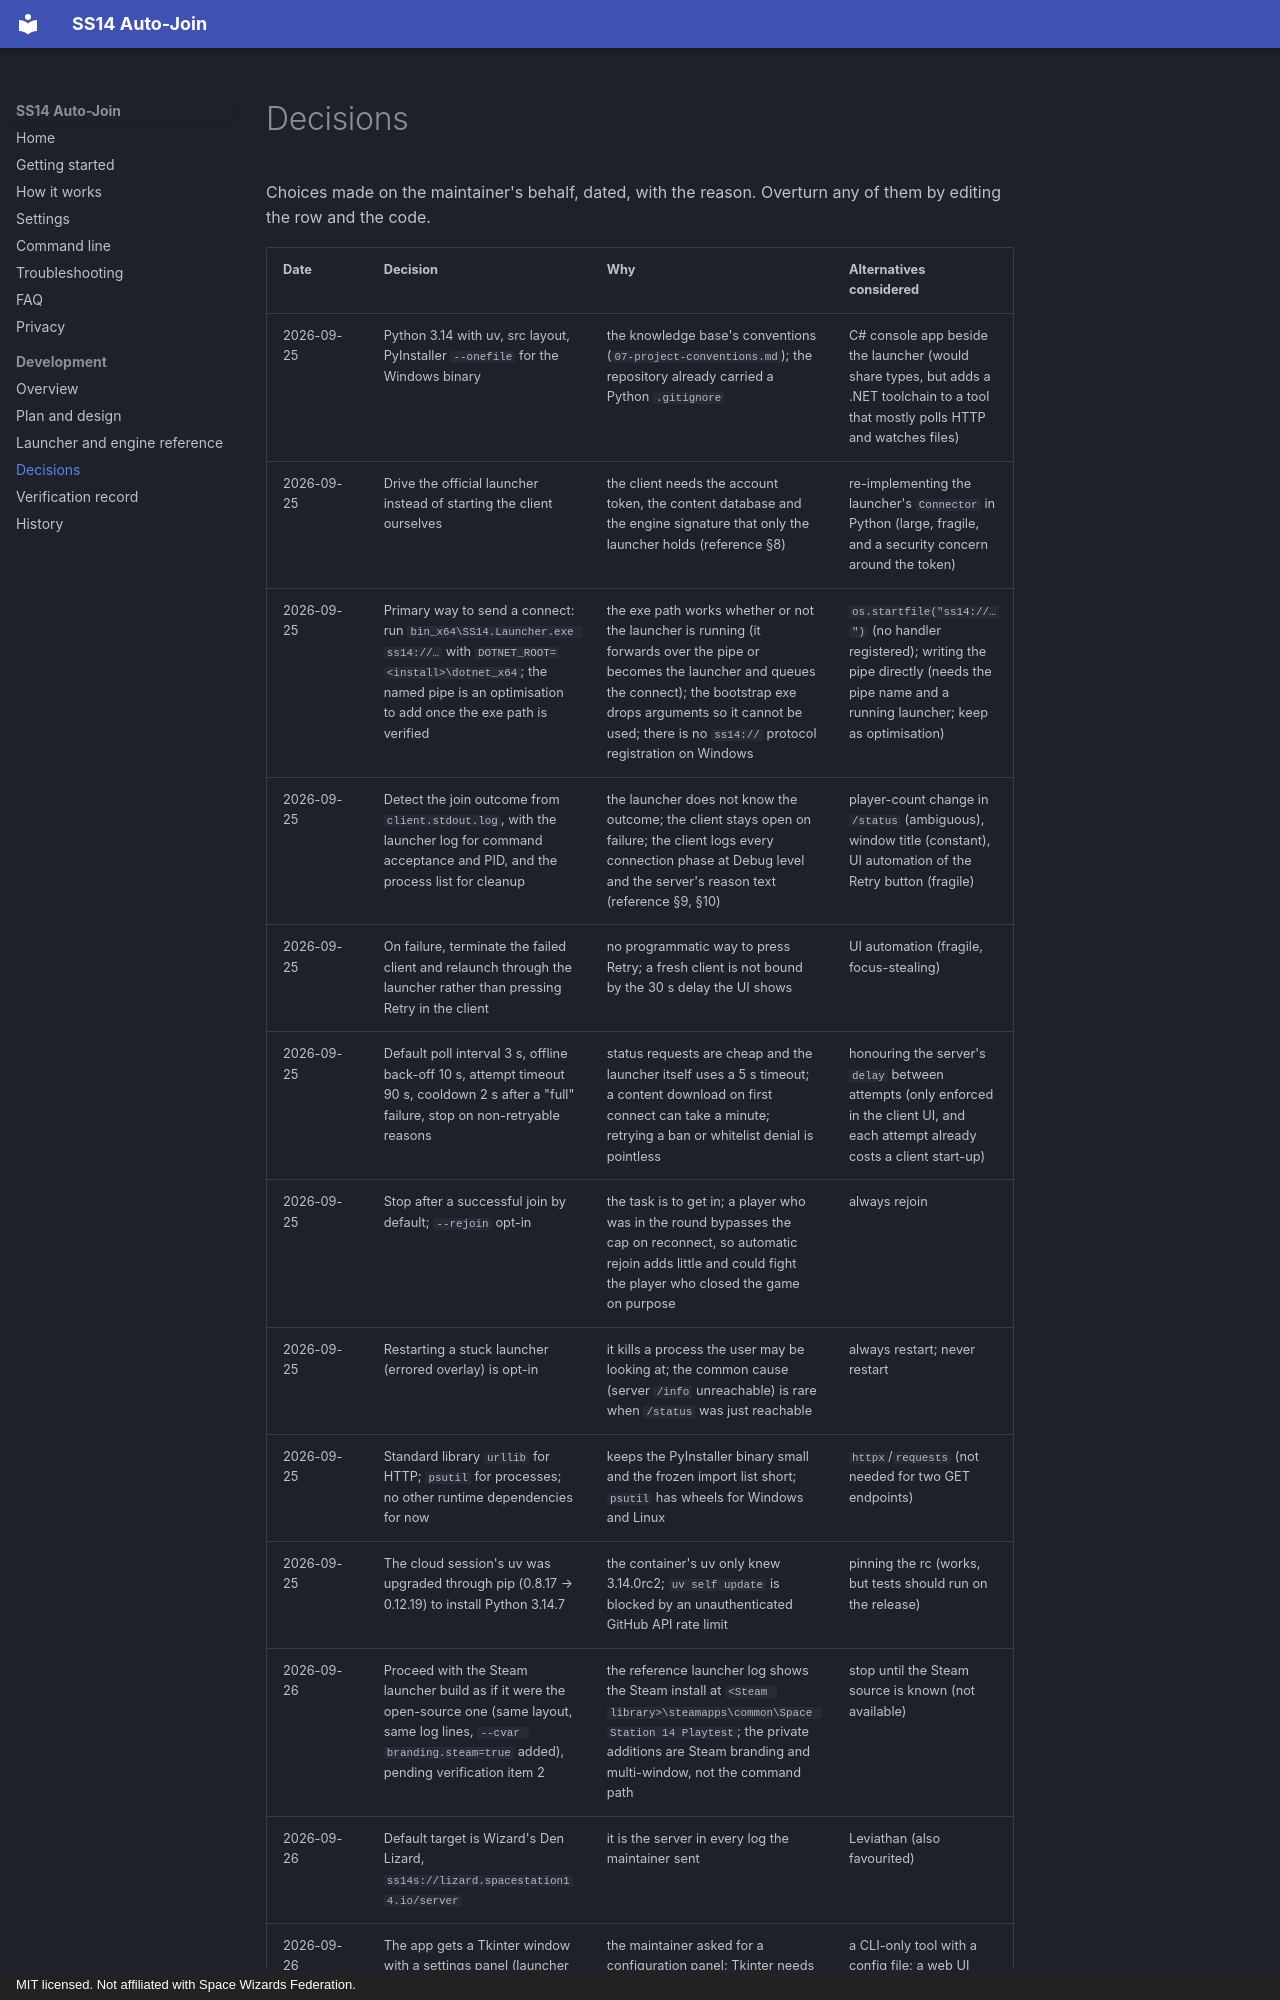

repository: devigami/ss14-autojoin · page: development/decisions/index.html · generator: mkdocs · copyright: MIT licensed. Not affiliated with Space Wizards Federation.

# Decisions

Choices made on the maintainer's behalf, dated, with the reason. Overturn any of them by editing the row and the code.

| Date | Decision | Why | Alternatives considered |
|---|---|---|---|
| 2026-09-25 | Python 3.14 with uv, src layout, PyInstaller `--onefile` for the Windows binary | the knowledge base's conventions (`07-project-conventions.md`); the repository already carried a Python `.gitignore` | C# console app beside the launcher (would share types, but adds a .NET toolchain to a tool that mostly polls HTTP and watches files) |
| 2026-09-25 | Drive the official launcher instead of starting the client ourselves | the client needs the account token, the content database and the engine signature that only the launcher holds (reference §8) | re-implementing the launcher's `Connector` in Python (large, fragile, and a security concern around the token) |
| 2026-09-25 | Primary way to send a connect: run `bin_x64\SS14.Launcher.exe ss14://…` with `DOTNET_ROOT=<install>\dotnet_x64`; the named pipe is an optimisation to add once the exe path is verified | the exe path works whether or not the launcher is running (it forwards over the pipe or becomes the launcher and queues the connect); the bootstrap exe drops arguments so it cannot be used; there is no `ss14://` protocol registration on Windows | `os.startfile("ss14://…")` (no handler registered); writing the pipe directly (needs the pipe name and a running launcher; keep as optimisation) |
| 2026-09-25 | Detect the join outcome from `client.stdout.log`, with the launcher log for command acceptance and PID, and the process list for cleanup | the launcher does not know the outcome; the client stays open on failure; the client logs every connection phase at Debug level and the server's reason text (reference §9, §10) | player-count change in `/status` (ambiguous), window title (constant), UI automation of the Retry button (fragile) |
| 2026-09-25 | On failure, terminate the failed client and relaunch through the launcher rather than pressing Retry in the client | no programmatic way to press Retry; a fresh client is not bound by the 30 s delay the UI shows | UI automation (fragile, focus-stealing) |
| 2026-09-25 | Default poll interval 3 s, offline back-off 10 s, attempt timeout 90 s, cooldown 2 s after a "full" failure, stop on non-retryable reasons | status requests are cheap and the launcher itself uses a 5 s timeout; a content download on first connect can take a minute; retrying a ban or whitelist denial is pointless | honouring the server's `delay` between attempts (only enforced in the client UI, and each attempt already costs a client start-up) |
| 2026-09-25 | Stop after a successful join by default; `--rejoin` opt-in | the task is to get in; a player who was in the round bypasses the cap on reconnect, so automatic rejoin adds little and could fight the player who closed the game on purpose | always rejoin |
| 2026-09-25 | Restarting a stuck launcher (errored overlay) is opt-in | it kills a process the user may be looking at; the common cause (server `/info` unreachable) is rare when `/status` was just reachable | always restart; never restart |
| 2026-09-25 | Standard library `urllib` for HTTP; `psutil` for processes; no other runtime dependencies for now | keeps the PyInstaller binary small and the frozen import list short; `psutil` has wheels for Windows and Linux | `httpx`/`requests` (not needed for two GET endpoints) |
| 2026-09-25 | The cloud session's uv was upgraded through pip (0.8.17 → 0.12.19) to install Python 3.14.7 | the container's uv only knew 3.14.0rc2; `uv self update` is blocked by an unauthenticated GitHub API rate limit | pinning the rc (works, but tests should run on the release) |
| 2026-09-26 | Proceed with the Steam launcher build as if it were the open-source one (same layout, same log lines, `--cvar branding.steam=true` added), pending verification item 2 | the reference launcher log shows the Steam install at `<Steam library>\steamapps\common\Space Station 14 Playtest`; the private additions are Steam branding and multi-window, not the command path | stop until the Steam source is known (not available) |
| 2026-09-26 | Default target is Wizard's Den Lizard, `ss14s://lizard.spacestation14.io/server` | it is the server in every log the maintainer sent | Leviathan (also favourited) |
| 2026-09-26 | The app gets a Tkinter window with a settings panel (launcher folder, server, interval, options) backed by a TOML file; the GUI moves from optiona
